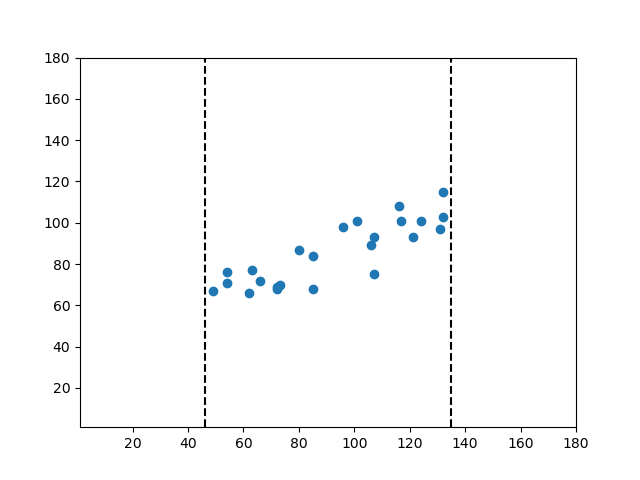

Values plotted in this chart, from the file beside it:
66.0, 72.0
49.0, 67.0
54.0, 71.0
72.0, 69.0
62.0, 66.0
85.0, 68.0
63.0, 77.0
54.0, 76.0
80.0, 87.0
73.0, 70.0
72.0, 68.0
107.0, 75.0
107.0, 93.0
106.0, 89.0
85.0, 84.0
121.0, 93.0
101.0, 101.0
124.0, 101.0
117.0, 101.0
96.0, 98.0
116.0, 108.0
132.0, 103.0
131.0, 97.0
132.0, 115.0
